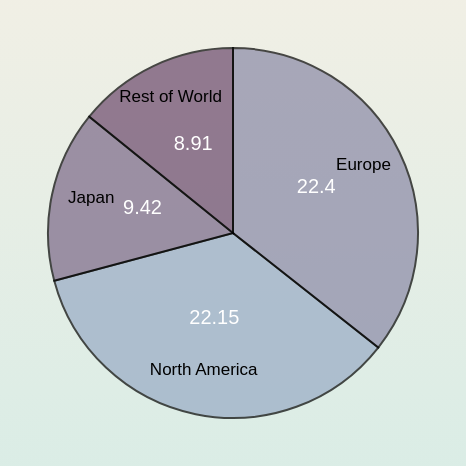
D3 v4 page, settled after 480 driven frames (8 s of simulated time); the page loaded 1 data file(s).


        var svg = d3.select("svg"),
            width = svg.attr("width"),
            height = svg.attr("height"),
            margin = 40;
        var radius = Math.min(width, height) / 2 - margin;

        var g = svg.append("g")
            .attr("transform", "translate(" + width / 2 + "," + height / 2 + ")");

        var color = d3.scaleOrdinal()
            .range(["#98abc5", "#8a89a6", "#7b6888", "#6b486b", "#a05d56"])

        var pie = d3.pie().value(function(d) {
            return d.Sales;
        });



        var path = d3.arc()
            .outerRadius(radius)
            .innerRadius(0);

        var label = d3.arc()
            .outerRadius(radius)
            .innerRadius(radius - 80);

        d3.csv("for-pie-chart.csv", function(error, data) {
            if (error) {
                throw error;
            }
            var arc = g.selectAll(".arc")
                .data(pie(data))
                .enter().append("g")
                .attr("class", "arc");

            arc.append("path")
                .attr("d", path)
                .attr("fill", function(d) { return color(d.data.Region); })
                .attr("stroke", "black")
                .style("stroke-width", "2px")
                .style("opacity", 0.7);


            arc.append("text")
                .attr("transform", function(d) {
                    return "translate(" + label.centroid(d) + ")";
                })
                .text(function(d) { return d.data.Region; })
                .style("text-anchor", "middle")
                .style("font-size", 17);
            arc.append("text")
                .attr("transform", function(d) {
                    return "translate(" + path.centroid(d) + ")";
                })
                .text(function(d) { return d.data.Sales; })
                .style("text-anchor", "middle")
                .style("font-size", 20)
                .style("fill", "white");

        });
    

### data: for-pie-chart.csv
Nume, Region, Sales
0, North America, 22.15
1, Europe, 22.4
2, Japan, 9.42
3, Rest of World, 8.91